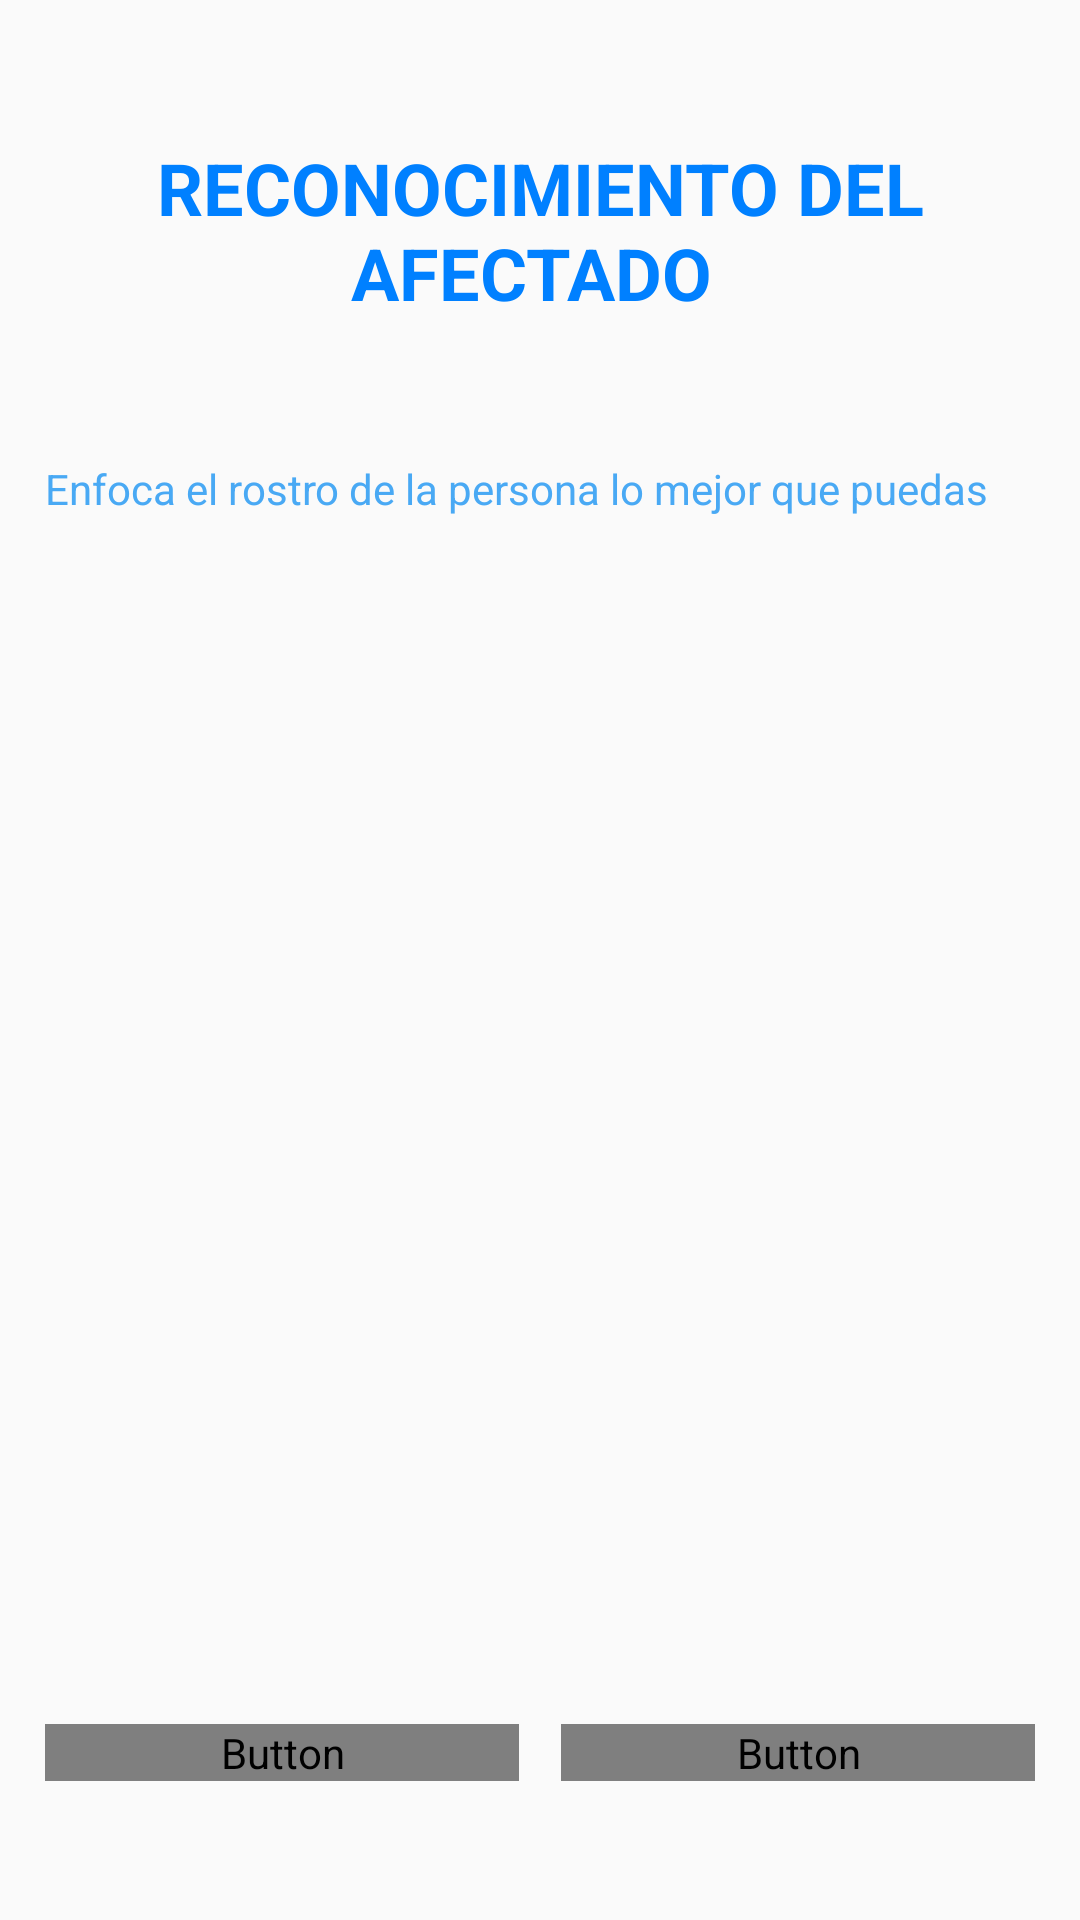

Android layout source for this screen:
<!-- AndroidManifest.xml: application theme AppTheme -->
<!-- res/layout/fragment_help.xml -->
<?xml version="1.0" encoding="utf-8"?>
<androidx.constraintlayout.widget.ConstraintLayout xmlns:android="http://schemas.android.com/apk/res/android"
    xmlns:app="http://schemas.android.com/apk/res-auto"
    xmlns:tools="http://schemas.android.com/tools"
    android:layout_width="match_parent"
    android:layout_height="match_parent"
    android:paddingLeft="15dp"
    android:paddingRight="15dp"
    tools:context=".ui.help.HelpFragment">

    <TextView
        android:id="@+id/textView14"
        android:layout_width="match_parent"
        android:layout_height="wrap_content"
        android:text="@string/tvReconocimientoF"
        android:textAlignment="center"
        android:textColor="@color/colorDark"
        android:textSize="@dimen/title_menu"
        android:textStyle="bold"
        app:layout_constraintBottom_toTopOf="@+id/textView15"
        app:layout_constraintEnd_toEndOf="parent"
        app:layout_constraintHorizontal_bias="0.5"
        app:layout_constraintStart_toStartOf="parent"
        app:layout_constraintTop_toTopOf="parent"
        app:layout_constraintVertical_bias="0.0" />

    <TextView
        android:id="@+id/textView15"
        android:layout_width="match_parent"
        android:layout_height="wrap_content"
        android:text="@string/tvEnfocar"
        android:textColor="@color/color"
        app:layout_constraintBottom_toTopOf="@+id/ivImagen2"
        app:layout_constraintEnd_toEndOf="parent"
        app:layout_constraintHorizontal_bias="0.5"
        app:layout_constraintStart_toStartOf="parent"
        app:layout_constraintTop_toBottomOf="@+id/textView14"
        app:layout_constraintVertical_bias="0.0" />

    <LinearLayout
        android:id="@+id/linearLayout"
        android:layout_width="0dp"
        android:layout_height="wrap_content"
        android:orientation="horizontal"
        android:weightSum="2"
        app:layout_constraintBottom_toBottomOf="parent"
        app:layout_constraintEnd_toEndOf="parent"
        app:layout_constraintHorizontal_bias="0.5"
        app:layout_constraintStart_toStartOf="parent"
        app:layout_constraintTop_toBottomOf="@+id/ivImagen2"
        tools:ignore="MissingConstraints">

        <Button
            android:id="@+id/btnCaptura"
            android:layout_width="0dp"
            android:layout_height="wrap_content"
            android:layout_marginRight="7dp"
            android:layout_weight="1"
            android:background="@drawable/btn_yellow"
            android:textColor="@drawable/txt_btn"
            android:paddingLeft="15dp"
            android:paddingRight="15dp"
            android:text="Capturar"
            android:textSize="@dimen/txt_btn" />

        <Button
            android:id="@+id/btnBuscar"
            android:layout_width="0dp"
            android:layout_height="wrap_content"
            android:layout_marginLeft="7dp"
            android:layout_weight="1"
            android:background="@drawable/btn_yellow"
            android:textColor="@drawable/txt_btn"
            android:paddingLeft="15dp"
            android:paddingRight="15dp"
            android:text="buscar"
            android:textSize="@dimen/txt_btn" />

    </LinearLayout>

    <ImageView
        android:id="@+id/ivImagen2"
        android:layout_width="240dp"
        android:layout_height="310dp"
        android:paddingLeft="35dp"
        android:paddingRight="35dp"
        app:layout_constraintBottom_toTopOf="@+id/linearLayout"
        app:layout_constraintEnd_toEndOf="parent"
        app:layout_constraintHorizontal_bias="0.497"
        app:layout_constraintStart_toStartOf="parent"
        app:layout_constraintTop_toBottomOf="@+id/textView15"
        app:layout_constraintVertical_bias="0.096"
        app:srcCompat="@drawable/ic_camara_1" />

</androidx.constraintlayout.widget.ConstraintLayout>
<!-- resources referenced by this layout -->
<resources>
  <color name="color">#49A9F4</color>
  <color name="colorDark">#0080ff</color>
  <dimen name="title_menu">24dp</dimen>
  <dimen name="txt_btn">20dp</dimen>
  <!-- drawable btn_yellow (drawable) -->
  <?xml version="1.0" encoding="utf-8"?>
  <shape xmlns:android="http://schemas.android.com/apk/res/android"
      android:shape="rectangle"
      >
  
      <corners
          android:radius="5dp"
          />
  
      <stroke
          android:width="5px"
          android:color="@color/colorDark"
          />
  
      <solid
          android:color="@drawable/btn_change"
          />
  
  </shape>
  <!-- drawable ic_camara_1 (drawable) -->
  <vector xmlns:android="http://schemas.android.com/apk/res/android"
      android:width="512dp"
      android:height="512dp"
      android:viewportWidth="420.8"
      android:viewportHeight="420.8">
    <path
        android:pathData="M406.8,96.4c-8.4,-8.8 -20,-14 -33.2,-14h-66.4v-0.8c0,-10 -4,-19.6 -10.8,-26c-6.8,-6.8 -16,-10.8 -26,-10.8h-120c-10.4,0 -19.6,4 -26.4,10.8c-6.8,6.8 -10.8,16 -10.8,26v0.8h-66c-13.2,0 -24.8,5.2 -33.2,14c-8.4,8.4 -14,20.4 -14,33.2v199.2C0,342 5.2,353.6 14,362c8.4,8.4 20.4,14 33.2,14h326.4c13.2,0 24.8,-5.2 33.2,-14c8.4,-8.4 14,-20.4 14,-33.2V129.6C420.8,116.4 415.6,104.8 406.8,96.4zM400,328.8h-0.4c0,7.2 -2.8,13.6 -7.6,18.4s-11.2,7.6 -18.4,7.6H47.2c-7.2,0 -13.6,-2.8 -18.4,-7.6c-4.8,-4.8 -7.6,-11.2 -7.6,-18.4V129.6c0,-7.2 2.8,-13.6 7.6,-18.4s11.2,-7.6 18.4,-7.6h77.2c6,0 10.8,-4.8 10.8,-10.8V81.2c0,-4.4 1.6,-8.4 4.4,-11.2s6.8,-4.4 11.2,-4.4h119.6c4.4,0 8.4,1.6 11.2,4.4c2.8,2.8 4.4,6.8 4.4,11.2v11.6c0,6 4.8,10.8 10.8,10.8H374c7.2,0 13.6,2.8 18.4,7.6s7.6,11.2 7.6,18.4V328.8z"
        android:fillColor="#6FBCF4"/>
    <path
        android:pathData="M210.4,130.8c-27.2,0 -52,11.2 -69.6,28.8c-18,18 -28.8,42.4 -28.8,69.6s11.2,52 28.8,69.6c18,18 42.4,28.8 69.6,28.8s52,-11.2 69.6,-28.8c18,-18 28.8,-42.4 28.8,-69.6s-11.2,-52 -28.8,-69.6C262.4,142 237.6,130.8 210.4,130.8zM264.8,284c-14,13.6 -33.2,22.4 -54.4,22.4S170,297.6 156,284c-14,-14 -22.4,-33.2 -22.4,-54.4c0,-21.2 8.8,-40.4 22.4,-54.4c14,-14 33.2,-22.4 54.4,-22.4s40.4,8.8 54.4,22.4c14,14 22.4,33.2 22.4,54.4C287.6,250.8 278.8,270 264.8,284z"
        android:fillColor="#6FBCF4"/>
    <path
        android:pathData="M352.8,150m-19.6,0a19.6,19.6 0,1 1,39.2 0a19.6,19.6 0,1 1,-39.2 0"
        android:fillColor="#6FBCF4"/>
  </vector>
  <string name="tvEnfocar">"Enfoca el rostro de la persona lo mejor que puedas"</string>
  <string name="tvReconocimientoF">"RECONOCIMIENTO DEL AFECTADO "</string>
  <style name="AppTheme" parent="Theme.AppCompat.Light.DarkActionBar">
          
          <item name="colorPrimary">@color/color</item>
          <item name="colorPrimaryDark">@color/colorDark</item>
          <item name="colorAccent">@color/color</item>
      </style>
  <!-- drawable btn_change (drawable) -->
  <?xml version="1.0" encoding="utf-8"?>
  <selector xmlns:android="http://schemas.android.com/apk/res/android">
      <item android:color="@color/colorLetter_w" android:state_pressed="false" />
      <item android:color="@color/colorDark" android:state_pressed="true" />
  </selector>
  <color name="colorLetter_w">#ffffff</color>
</resources>
